Labelled photos from "data", an image-classification folder in Leechion/SwinTransCT. The possible labels are: full dose, low dose.

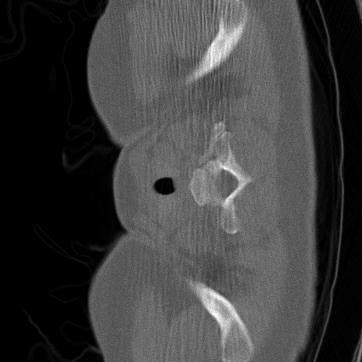
Label: low dose

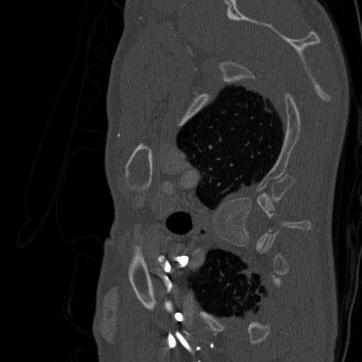
Label: low dose

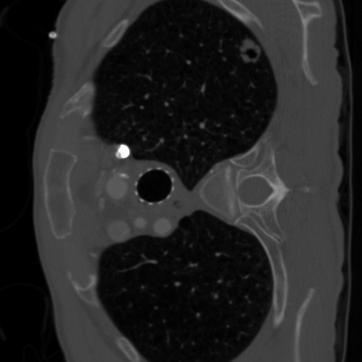
Label: full dose

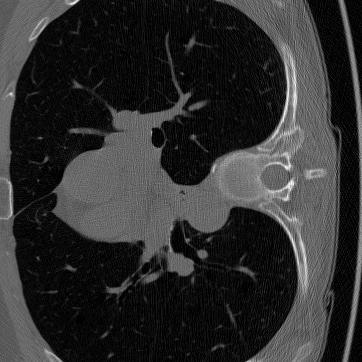
Label: full dose

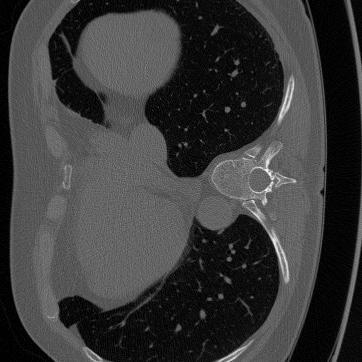
Label: full dose

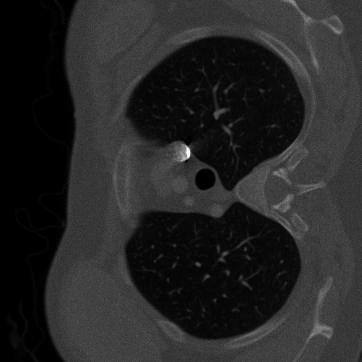
Label: low dose
